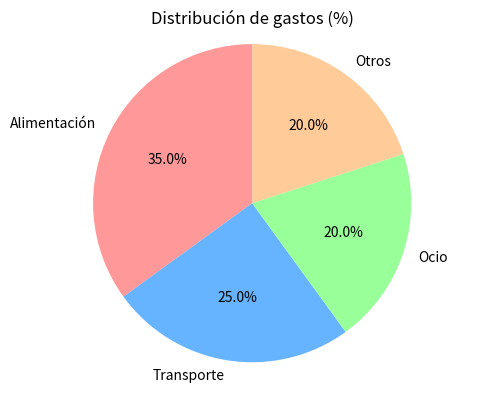

The script that saved this image:
"""
Matplotlib - Ejemplo 6: Gráfico de pastel (gráfico estadístico)
=================================================================
Tema: Matplotlib (10_Matplotlib)
Descripción: plt.pie() para mostrar proporciones o porcentajes de un total.
Útil para composición (gastos, votos, categorías).
"""

import matplotlib.pyplot as plt

etiquetas = ["Alimentación", "Transporte", "Ocio", "Otros"]
valores = [35, 25, 20, 20]
colores = ["#ff9999", "#66b3ff", "#99ff99", "#ffcc99"]

plt.figure(figsize=(5, 4))
plt.pie(valores, labels=etiquetas, autopct="%1.1f%%", colors=colores, startangle=90)
plt.title("Distribución de gastos (%)")
plt.axis("equal")
plt.tight_layout()
plt.show()
